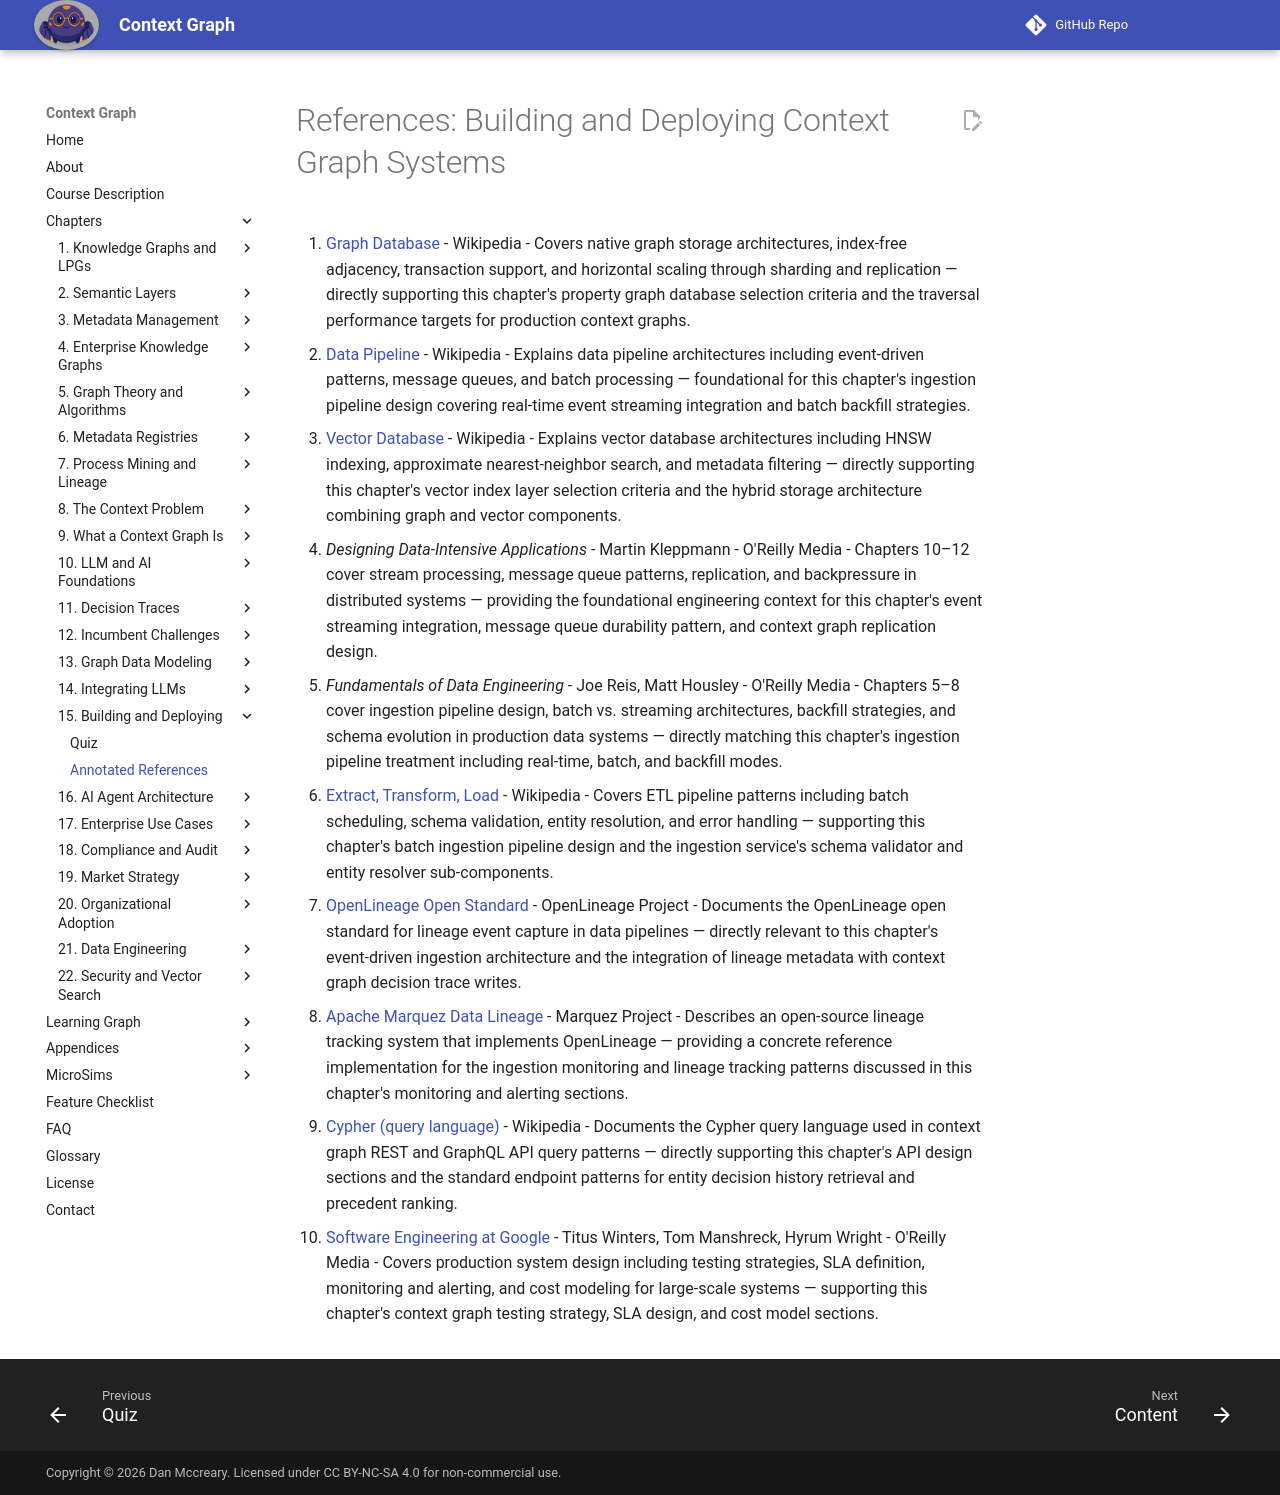

repository: dmccreary/context-graph · page: chapters/15-building-deploying/references/index.html · generator: mkdocs

# References: Building and Deploying Context Graph Systems

1. [Graph Database](https://en.wikipedia.org/wiki/Graph_database) - Wikipedia - Covers native graph storage architectures, index-free adjacency, transaction support, and horizontal scaling through sharding and replication — directly supporting this chapter's property graph database selection criteria and the traversal performance targets for production context graphs.

2. [Data Pipeline](https://en.wikipedia.org/wiki/Data_pipeline) - Wikipedia - Explains data pipeline architectures including event-driven patterns, message queues, and batch processing — foundational for this chapter's ingestion pipeline design covering real-time event streaming integration and batch backfill strategies.

3. [Vector Database](https://en.wikipedia.org/wiki/Vector_database) - Wikipedia - Explains vector database architectures including HNSW indexing, approximate nearest-neighbor search, and metadata filtering — directly supporting this chapter's vector index layer selection criteria and the hybrid storage architecture combining graph and vector components.

4. *Designing Data-Intensive Applications* - Martin Kleppmann - O'Reilly Media - Chapters 10–12 cover stream processing, message queue patterns, replication, and backpressure in distributed systems — providing the foundational engineering context for this chapter's event streaming integration, message queue durability pattern, and context graph replication design.

5. *Fundamentals of Data Engineering* - Joe Reis, Matt Housley - O'Reilly Media - Chapters 5–8 cover ingestion pipeline design, batch vs. streaming architectures, backfill strategies, and schema evolution in production data systems — directly matching this chapter's ingestion pipeline treatment including real-time, batch, and backfill modes.

6. [Extract, Transform, Load](https://en.wikipedia.org/wiki/Extract,_transform,_load) - Wikipedia - Covers ETL pipeline patterns including batch scheduling, schema validation, entity resolution, and error handling — supporting this chapter's batch ingestion pipeline design and the ingestion service's schema validator and entity resolver sub-components.

7. [OpenLineage Open Standard](https://openlineage.io/) - OpenLineage Project - Documents the OpenLineage open standard for lineage event capture in data pipelines — directly relevant to this chapter's event-driven ingestion architecture and the integration of lineage metadata with context graph decision trace writes.

8. [Apache Marquez Data Lineage](https://marquezproject.ai/) - Marquez Project - Describes an open-source lineage tracking system that implements OpenLineage — providing a concrete reference implementation for the ingestion monitoring and lineage tracking patterns discussed in this chapter's monitoring and alerting sections.

9. [Cypher (query language)](https://en.wikipedia.org/wiki/Cypher_(query_language)) - Wikipedia - Documents the Cypher query language used in context graph REST and GraphQL API query patterns — directly supporting this chapter's API design sections and the standard endpoint patterns for entity decision history retrieval and precedent ranking.

10. [Software Engineering at Google](https://en.wikipedia.org/wiki/Software_Engineering_at_Google) - Titus Winters, Tom Manshreck, Hyrum Wright - O'Reilly Media - Covers production system design including testing strategies, SLA definition, monitoring and alerting, and cost modeling for large-scale systems — supporting this chapter's context graph testing strategy, SLA design, and cost model sections.
